Dataset: STL_IMAGES (GitHub, Krysuu/ShapeRecognitionModel). Classes: ceownik, dwuteownik, katownik, plaskownik.

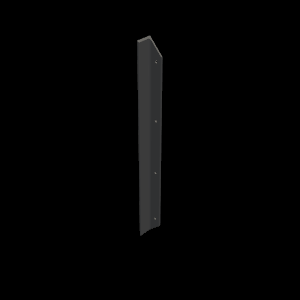
Label: katownik

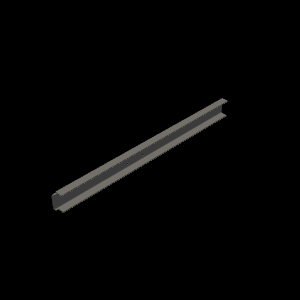
Label: ceownik

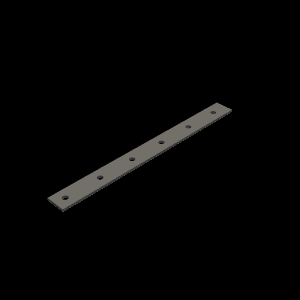
Label: plaskownik

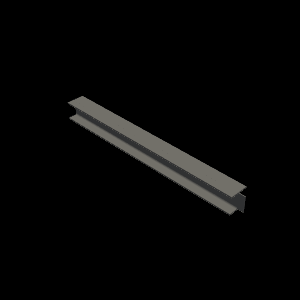
Label: dwuteownik

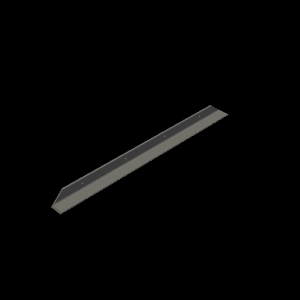
Label: katownik

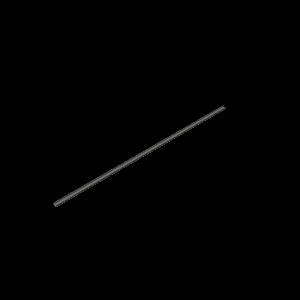
Label: ceownik
